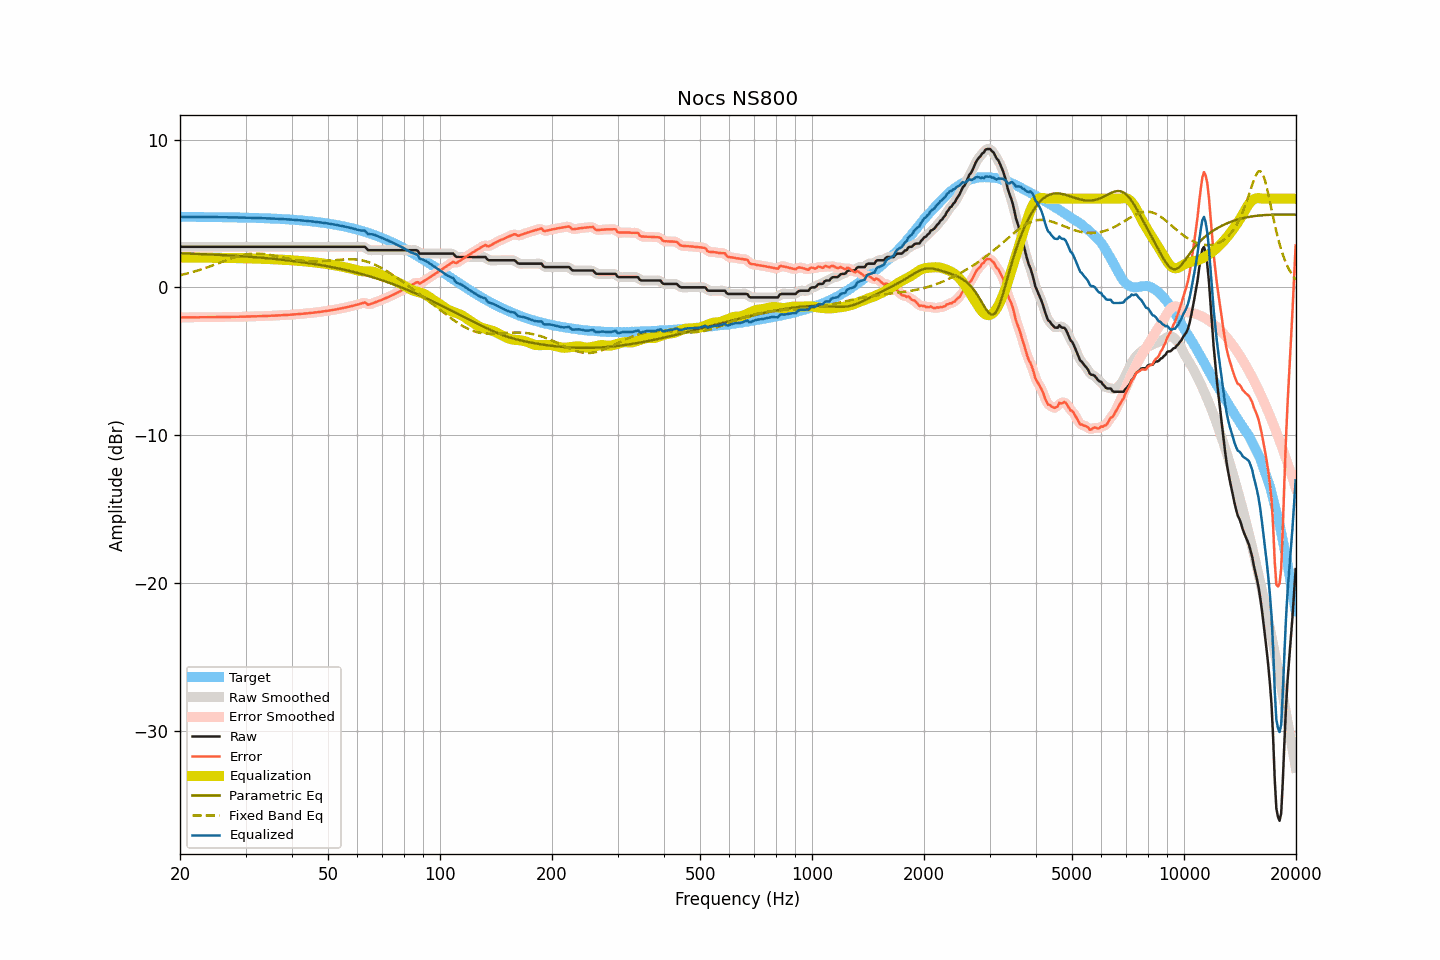

Data behind this chart, as committed beside it:
frequency, raw, smoothed, error, error_smoothed, equalization, parametric_eq, fixed_band_eq, equalized_raw, equalized_smoothed, target
20.00, 2.75, 2.75, -2.03, -2.03, 2.03, 2.31, 0.83, 4.78, 4.78, 4.78
20.20, 2.75, 2.75, -2.03, -2.03, 2.03, 2.31, 0.85, 4.77, 4.77, 4.77
20.40, 2.75, 2.75, -2.03, -2.03, 2.03, 2.30, 0.88, 4.77, 4.77, 4.77
20.61, 2.75, 2.75, -2.03, -2.03, 2.03, 2.30, 0.90, 4.77, 4.77, 4.77
20.81, 2.75, 2.75, -2.02, -2.02, 2.02, 2.30, 0.93, 4.77, 4.77, 4.77
21.02, 2.75, 2.75, -2.02, -2.02, 2.02, 2.29, 0.96, 4.77, 4.77, 4.77
21.23, 2.75, 2.75, -2.02, -2.02, 2.02, 2.29, 0.99, 4.77, 4.77, 4.77
21.44, 2.75, 2.75, -2.02, -2.02, 2.02, 2.28, 1.02, 4.77, 4.77, 4.77
21.66, 2.75, 2.75, -2.02, -2.02, 2.02, 2.28, 1.05, 4.77, 4.77, 4.77
21.87, 2.75, 2.75, -2.02, -2.02, 2.02, 2.28, 1.08, 4.77, 4.77, 4.77
22.09, 2.75, 2.75, -2.02, -2.02, 2.02, 2.27, 1.11, 4.77, 4.77, 4.77
22.31, 2.75, 2.75, -2.02, -2.02, 2.02, 2.27, 1.14, 4.77, 4.77, 4.77
22.54, 2.75, 2.75, -2.02, -2.02, 2.02, 2.26, 1.18, 4.77, 4.77, 4.77
22.76, 2.75, 2.75, -2.02, -2.02, 2.02, 2.26, 1.21, 4.77, 4.77, 4.77
22.99, 2.75, 2.75, -2.02, -2.02, 2.02, 2.25, 1.25, 4.76, 4.76, 4.76
23.22, 2.75, 2.75, -2.02, -2.02, 2.02, 2.25, 1.28, 4.76, 4.76, 4.76
23.45, 2.75, 2.75, -2.01, -2.01, 2.01, 2.24, 1.32, 4.76, 4.76, 4.76
23.69, 2.75, 2.75, -2.01, -2.01, 2.01, 2.24, 1.36, 4.76, 4.76, 4.76
23.92, 2.75, 2.75, -2.01, -2.01, 2.01, 2.24, 1.40, 4.76, 4.76, 4.76
24.16, 2.75, 2.75, -2.01, -2.01, 2.01, 2.23, 1.44, 4.76, 4.76, 4.76
24.40, 2.75, 2.75, -2.01, -2.01, 2.01, 2.23, 1.48, 4.76, 4.76, 4.76
24.65, 2.75, 2.75, -2.01, -2.01, 2.01, 2.22, 1.52, 4.76, 4.76, 4.76
24.89, 2.75, 2.75, -2.01, -2.01, 2.01, 2.21, 1.56, 4.76, 4.76, 4.76
25.14, 2.75, 2.75, -2.01, -2.01, 2.01, 2.21, 1.60, 4.75, 4.75, 4.75
25.39, 2.75, 2.75, -2.00, -2.00, 2.00, 2.20, 1.64, 4.75, 4.75, 4.75
25.65, 2.75, 2.75, -2.00, -2.00, 2.00, 2.20, 1.68, 4.75, 4.75, 4.75
25.91, 2.75, 2.75, -2.00, -2.00, 2.00, 2.19, 1.73, 4.75, 4.75, 4.75
26.16, 2.75, 2.75, -2.00, -2.00, 2.00, 2.19, 1.77, 4.75, 4.75, 4.75
26.43, 2.75, 2.75, -2.00, -2.00, 2.00, 2.18, 1.81, 4.75, 4.75, 4.75
26.69, 2.75, 2.75, -2.00, -2.00, 2.00, 2.17, 1.85, 4.74, 4.74, 4.74
26.96, 2.75, 2.75, -1.99, -1.99, 1.99, 2.17, 1.89, 4.74, 4.74, 4.74
27.23, 2.75, 2.75, -1.99, -1.99, 1.99, 2.16, 1.93, 4.74, 4.74, 4.74
27.50, 2.75, 2.75, -1.99, -1.99, 1.99, 2.16, 1.97, 4.74, 4.74, 4.74
27.77, 2.75, 2.75, -1.99, -1.99, 1.99, 2.15, 2.00, 4.74, 4.74, 4.74
28.05, 2.75, 2.75, -1.99, -1.99, 1.99, 2.14, 2.04, 4.74, 4.74, 4.74
28.33, 2.75, 2.75, -1.98, -1.98, 1.98, 2.14, 2.07, 4.73, 4.73, 4.73
28.62, 2.75, 2.75, -1.98, -1.98, 1.98, 2.13, 2.10, 4.73, 4.73, 4.73
28.90, 2.75, 2.75, -1.98, -1.98, 1.98, 2.12, 2.13, 4.73, 4.73, 4.73
29.19, 2.75, 2.75, -1.98, -1.98, 1.98, 2.11, 2.16, 4.73, 4.73, 4.73
29.48, 2.75, 2.75, -1.98, -1.98, 1.98, 2.11, 2.19, 4.72, 4.72, 4.72
29.78, 2.75, 2.75, -1.97, -1.97, 1.97, 2.10, 2.21, 4.72, 4.72, 4.72
30.08, 2.75, 2.75, -1.97, -1.97, 1.97, 2.09, 2.23, 4.72, 4.72, 4.72
30.38, 2.75, 2.75, -1.97, -1.97, 1.97, 2.08, 2.25, 4.72, 4.72, 4.72
30.68, 2.75, 2.75, -1.96, -1.96, 1.96, 2.08, 2.26, 4.71, 4.71, 4.71
30.99, 2.75, 2.75, -1.96, -1.96, 1.96, 2.07, 2.27, 4.71, 4.71, 4.71
31.30, 2.75, 2.75, -1.96, -1.96, 1.96, 2.06, 2.28, 4.71, 4.71, 4.71
31.61, 2.75, 2.75, -1.96, -1.96, 1.96, 2.05, 2.29, 4.70, 4.70, 4.70
31.93, 2.75, 2.75, -1.95, -1.95, 1.95, 2.04, 2.29, 4.70, 4.70, 4.70
32.24, 2.75, 2.75, -1.95, -1.95, 1.95, 2.03, 2.29, 4.70, 4.70, 4.70
32.57, 2.75, 2.75, -1.95, -1.95, 1.95, 2.03, 2.29, 4.69, 4.69, 4.69
32.89, 2.75, 2.75, -1.94, -1.94, 1.94, 2.02, 2.28, 4.69, 4.69, 4.69
33.22, 2.75, 2.75, -1.94, -1.94, 1.94, 2.01, 2.27, 4.69, 4.69, 4.69
33.55, 2.75, 2.75, -1.93, -1.93, 1.93, 2.00, 2.26, 4.68, 4.68, 4.68
33.89, 2.75, 2.75, -1.93, -1.93, 1.93, 1.99, 2.25, 4.68, 4.68, 4.68
34.23, 2.75, 2.75, -1.93, -1.93, 1.93, 1.98, 2.23, 4.67, 4.67, 4.67
34.57, 2.75, 2.75, -1.92, -1.92, 1.92, 1.97, 2.22, 4.67, 4.67, 4.67
34.92, 2.75, 2.75, -1.92, -1.92, 1.92, 1.96, 2.20, 4.67, 4.67, 4.67
35.27, 2.75, 2.75, -1.91, -1.91, 1.91, 1.95, 2.18, 4.66, 4.66, 4.66
35.62, 2.75, 2.75, -1.91, -1.91, 1.91, 1.94, 2.16, 4.66, 4.66, 4.66
35.97, 2.75, 2.75, -1.90, -1.90, 1.90, 1.93, 2.14, 4.65, 4.65, 4.65
... 635 more rows
